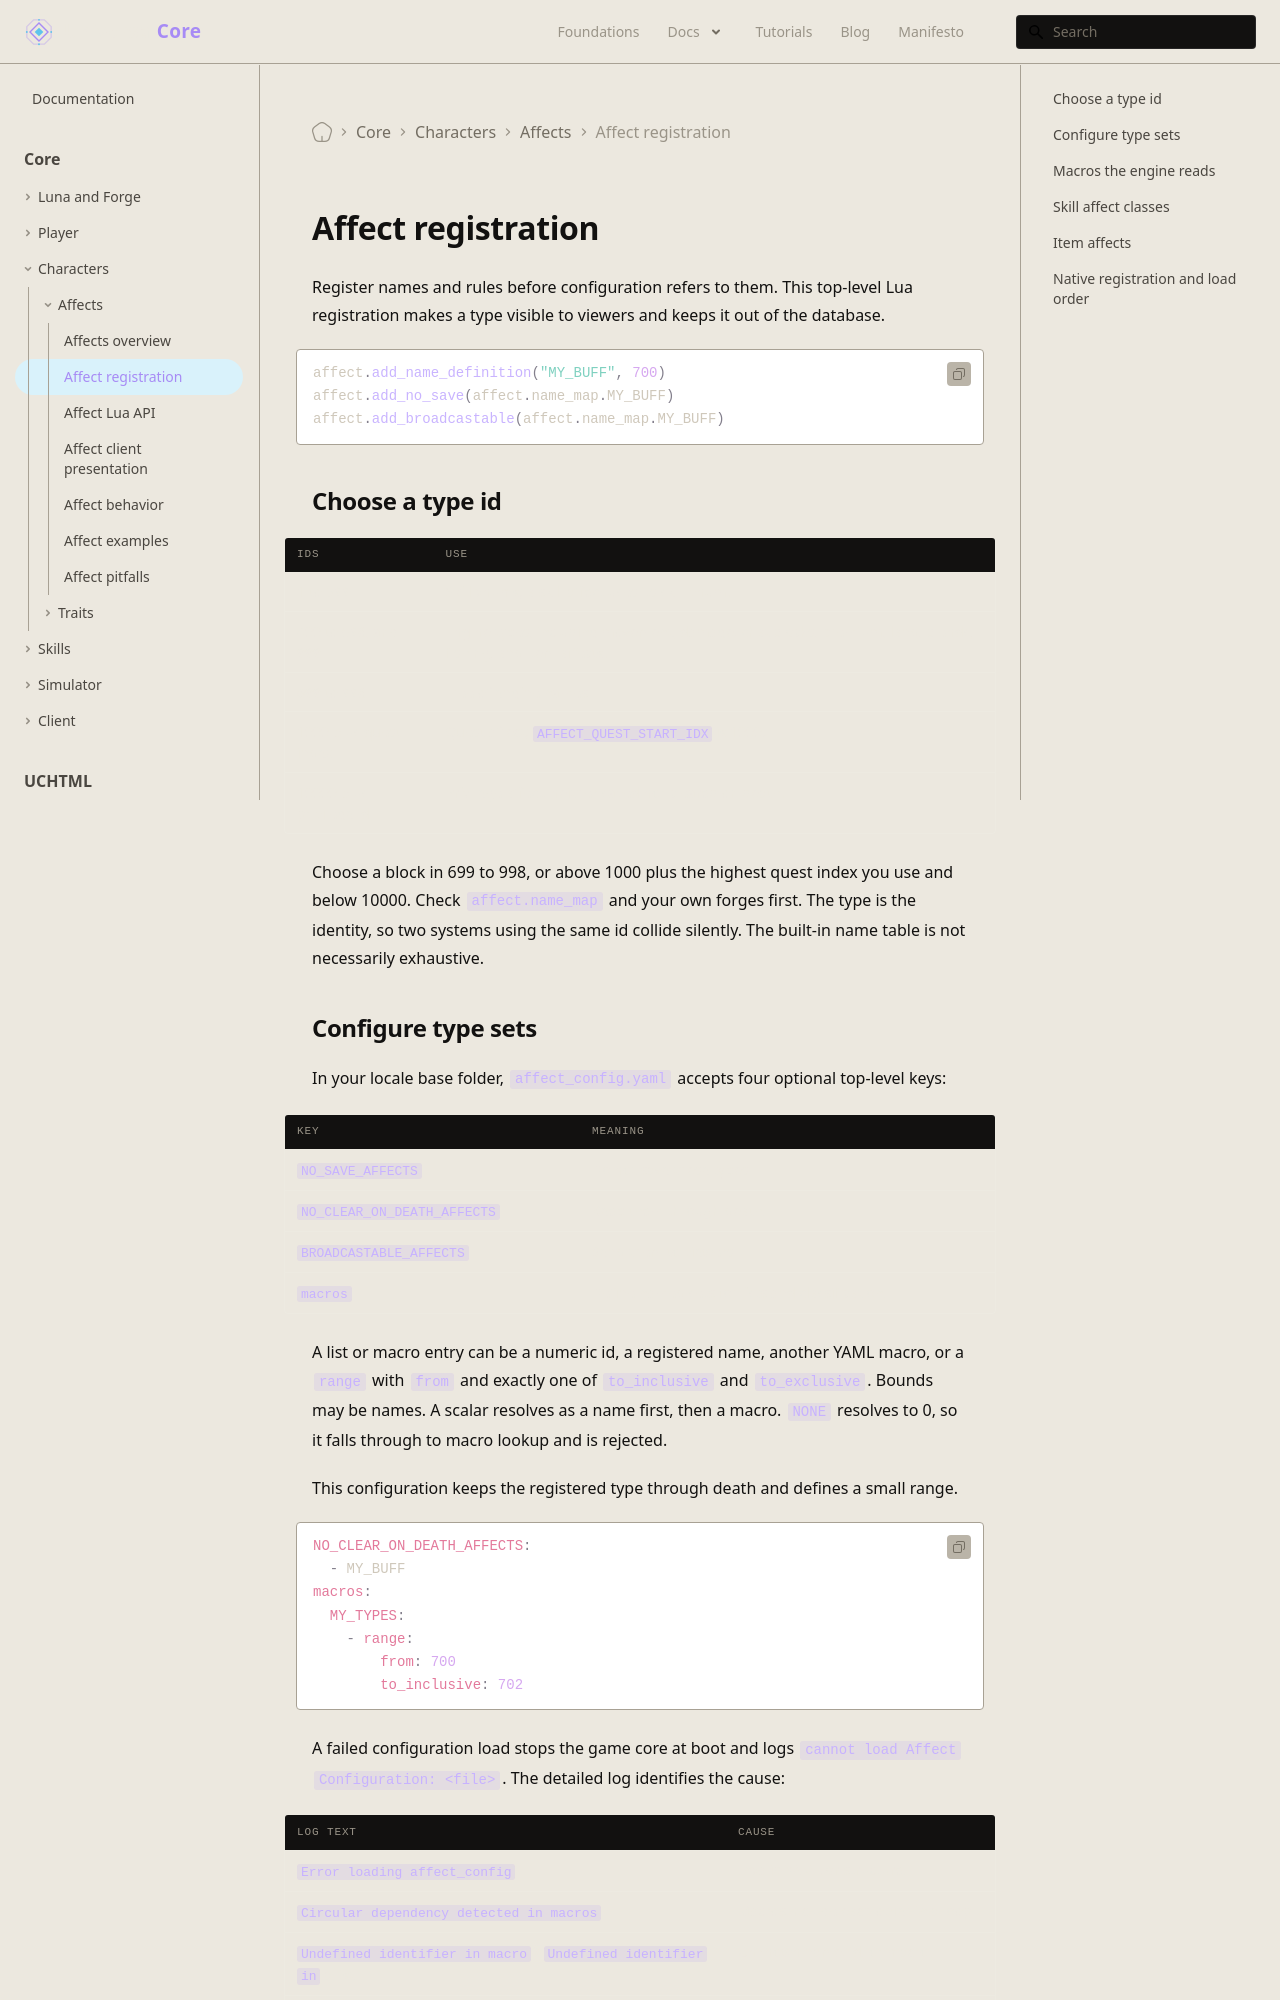

repository: universal-core/website · page: docs/core/affects/registration/index.html · generator: docusaurus

---
title: Affect registration
description: Choose type ids and register affect names and behavior.
displayed_sidebar: mainSidebar
---

# Affect registration

Register names and rules before configuration refers to them. This top-level Lua registration makes a type visible to viewers and keeps it out of the database.

```lua
affect.add_name_definition("MY_BUFF", 700)
affect.add_no_save(affect.name_map.MY_BUFF)
affect.add_broadcastable(affect.name_map.MY_BUFF)
```

## Choose a type id

| Ids | Use |
| --- | --- |
| 1 to 399 | Skill vnums; a skill affect uses its skill vnum. |
| 400 to 698, and 999 | Engine types, including movement, damage, chat blocks, premium, land, blends, fishing, and item affects. |
| 699 to 998 | Free of engine names. |
| 1000 plus quest index | Quest affect; `AFFECT_QUEST_START_IDX` is 1000. |
| 10000 plus privilege id | Privilege affect, neither saved nor cleared on death. |

Choose a block in 699 to 998, or above 1000 plus the highest quest index you use and below 10000. Check `affect.name_map` and your own forges first. The type is the identity, so two systems using the same id collide silently. The built-in name table is not necessarily exhaustive.
